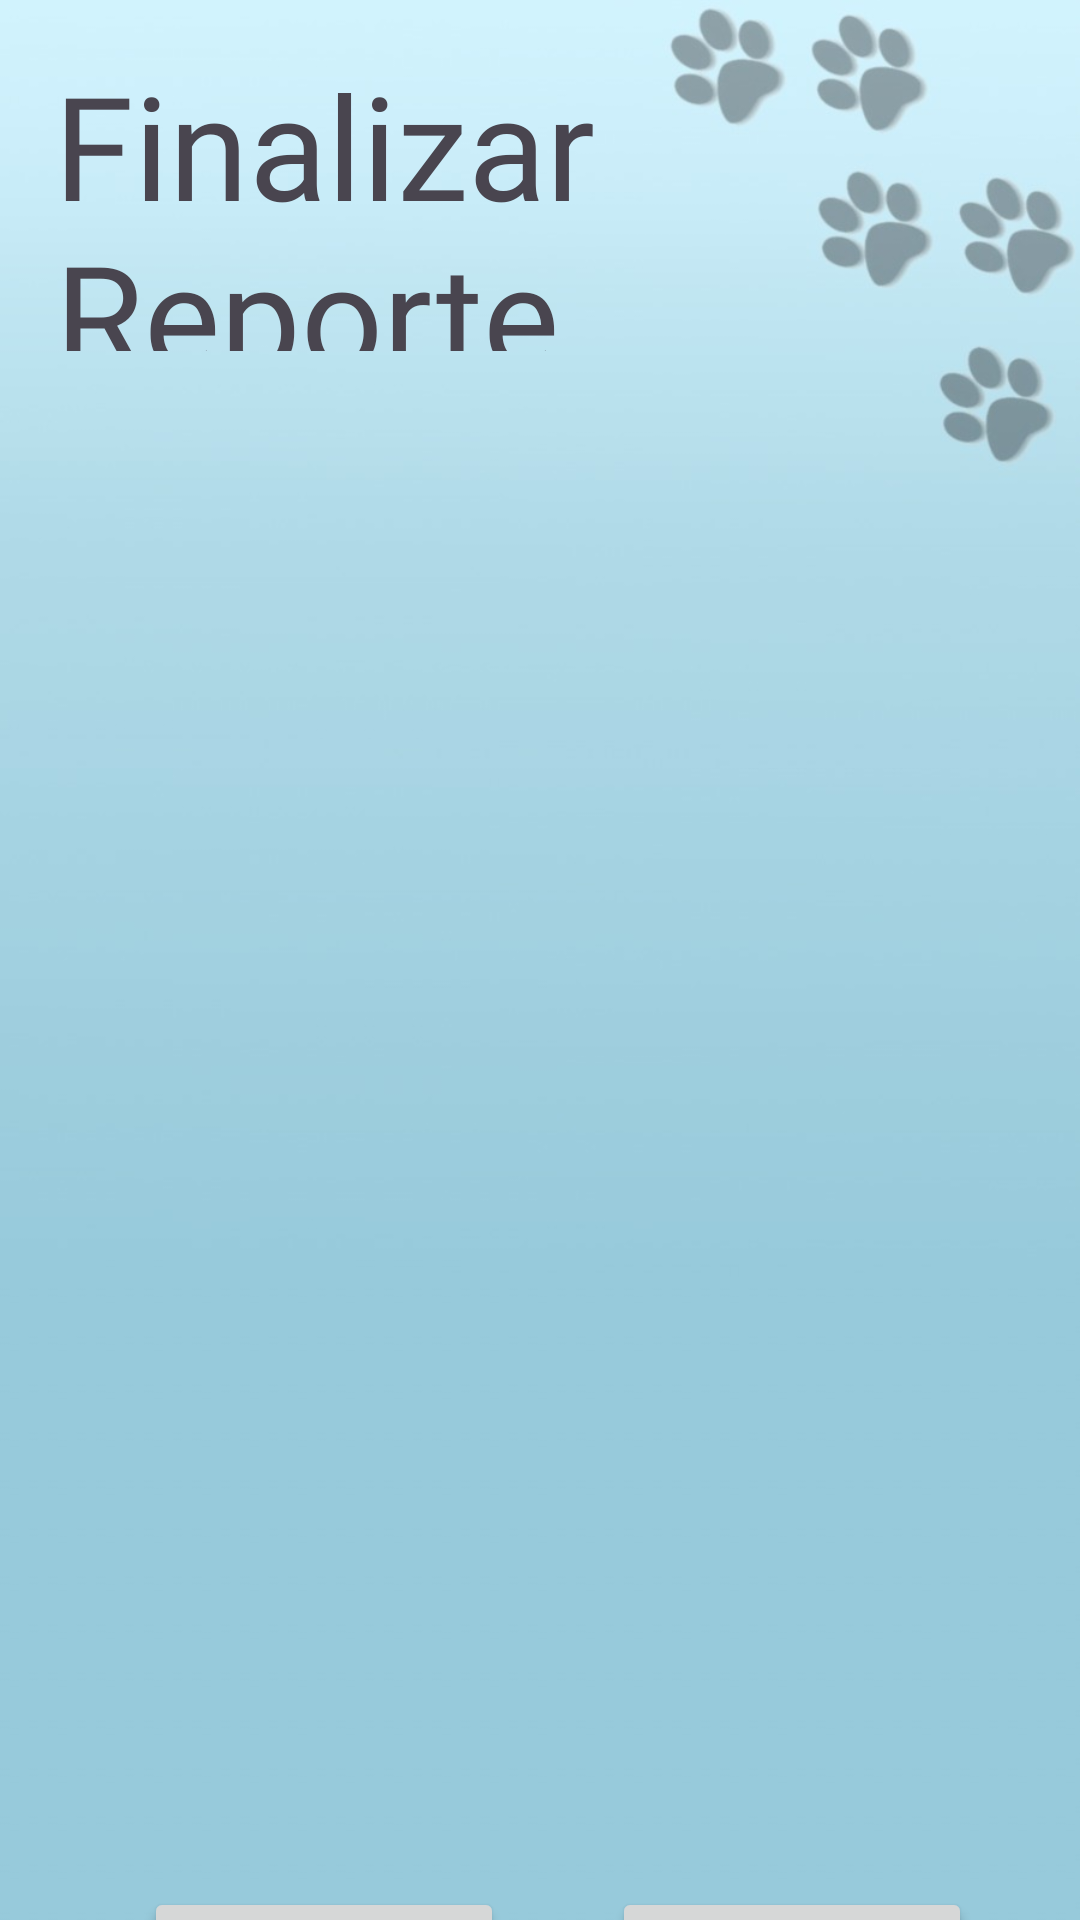

Write the Android layout XML for this screen, with the resource values it uses.
<!-- AndroidManifest.xml: application theme Theme.PrototipoUno -->
<!-- res/layout/activity_h3.xml -->
<?xml version="1.0" encoding="utf-8"?>
<androidx.constraintlayout.widget.ConstraintLayout xmlns:android="http://schemas.android.com/apk/res/android"
    xmlns:app="http://schemas.android.com/apk/res-auto"
    xmlns:tools="http://schemas.android.com/tools"
    android:id="@+id/H3"
    android:layout_width="match_parent"
    android:layout_height="match_parent"
    android:background="@drawable/fondop"
    tools:context=".H3">

    <TextView
        android:id="@+id/textView27"
        android:layout_width="192dp"
        android:layout_height="101dp"
        android:layout_marginStart="12dp"
        android:layout_marginTop="16dp"
        android:fontFamily="@font/mueda"
        android:text="Finalizar Reporte "
        android:textAlignment="center"
        android:textSize="48sp"
        app:layout_constraintStart_toStartOf="parent"
        app:layout_constraintTop_toTopOf="parent" />

    <Button
        android:id="@+id/cancel"
        android:layout_width="120dp"
        android:layout_height="60dp"
        android:layout_marginStart="48dp"
        android:layout_marginTop="52dp"
        android:text="Cancelar"
        android:textSize="16sp"
        app:layout_constraintStart_toStartOf="parent"
        app:layout_constraintTop_toBottomOf="@+id/nestedScrollView" />

    <Button
        android:id="@+id/fin"
        android:layout_width="120dp"
        android:layout_height="60dp"
        android:layout_marginTop="52dp"
        android:text="Guardar"
        android:textSize="16sp"
        app:layout_constraintEnd_toEndOf="parent"
        app:layout_constraintStart_toEndOf="@+id/cancel"
        app:layout_constraintTop_toBottomOf="@+id/nestedScrollView" />

    <androidx.core.widget.NestedScrollView
        android:id="@+id/nestedScrollView"
        android:layout_width="311dp"
        android:layout_height="420dp"
        android:layout_marginTop="40dp"
        android:fillViewport="true"
        app:layout_constraintEnd_toEndOf="parent"
        app:layout_constraintStart_toStartOf="parent"
        app:layout_constraintTop_toBottomOf="@+id/textView27">

        <LinearLayout
            android:layout_width="match_parent"
            android:layout_height="wrap_content"
            android:orientation="vertical">

            <TextView
                android:id="@+id/reportefinal"
                android:layout_width="match_parent"
                android:layout_height="match_parent"
                android:textSize="16sp" />
        </LinearLayout>
    </androidx.core.widget.NestedScrollView>
</androidx.constraintlayout.widget.ConstraintLayout>
<!-- resources referenced by this layout -->
<resources>
  <!-- drawable fondop: jpg bitmap (drawable, 25881 bytes) -->
  <style name="Theme.PrototipoUno" parent="Base.Theme.PrototipoUno" />
  <style name="Base.Theme.PrototipoUno" parent="Theme.Material3.DayNight.NoActionBar">
          
          
      </style>
</resources>
